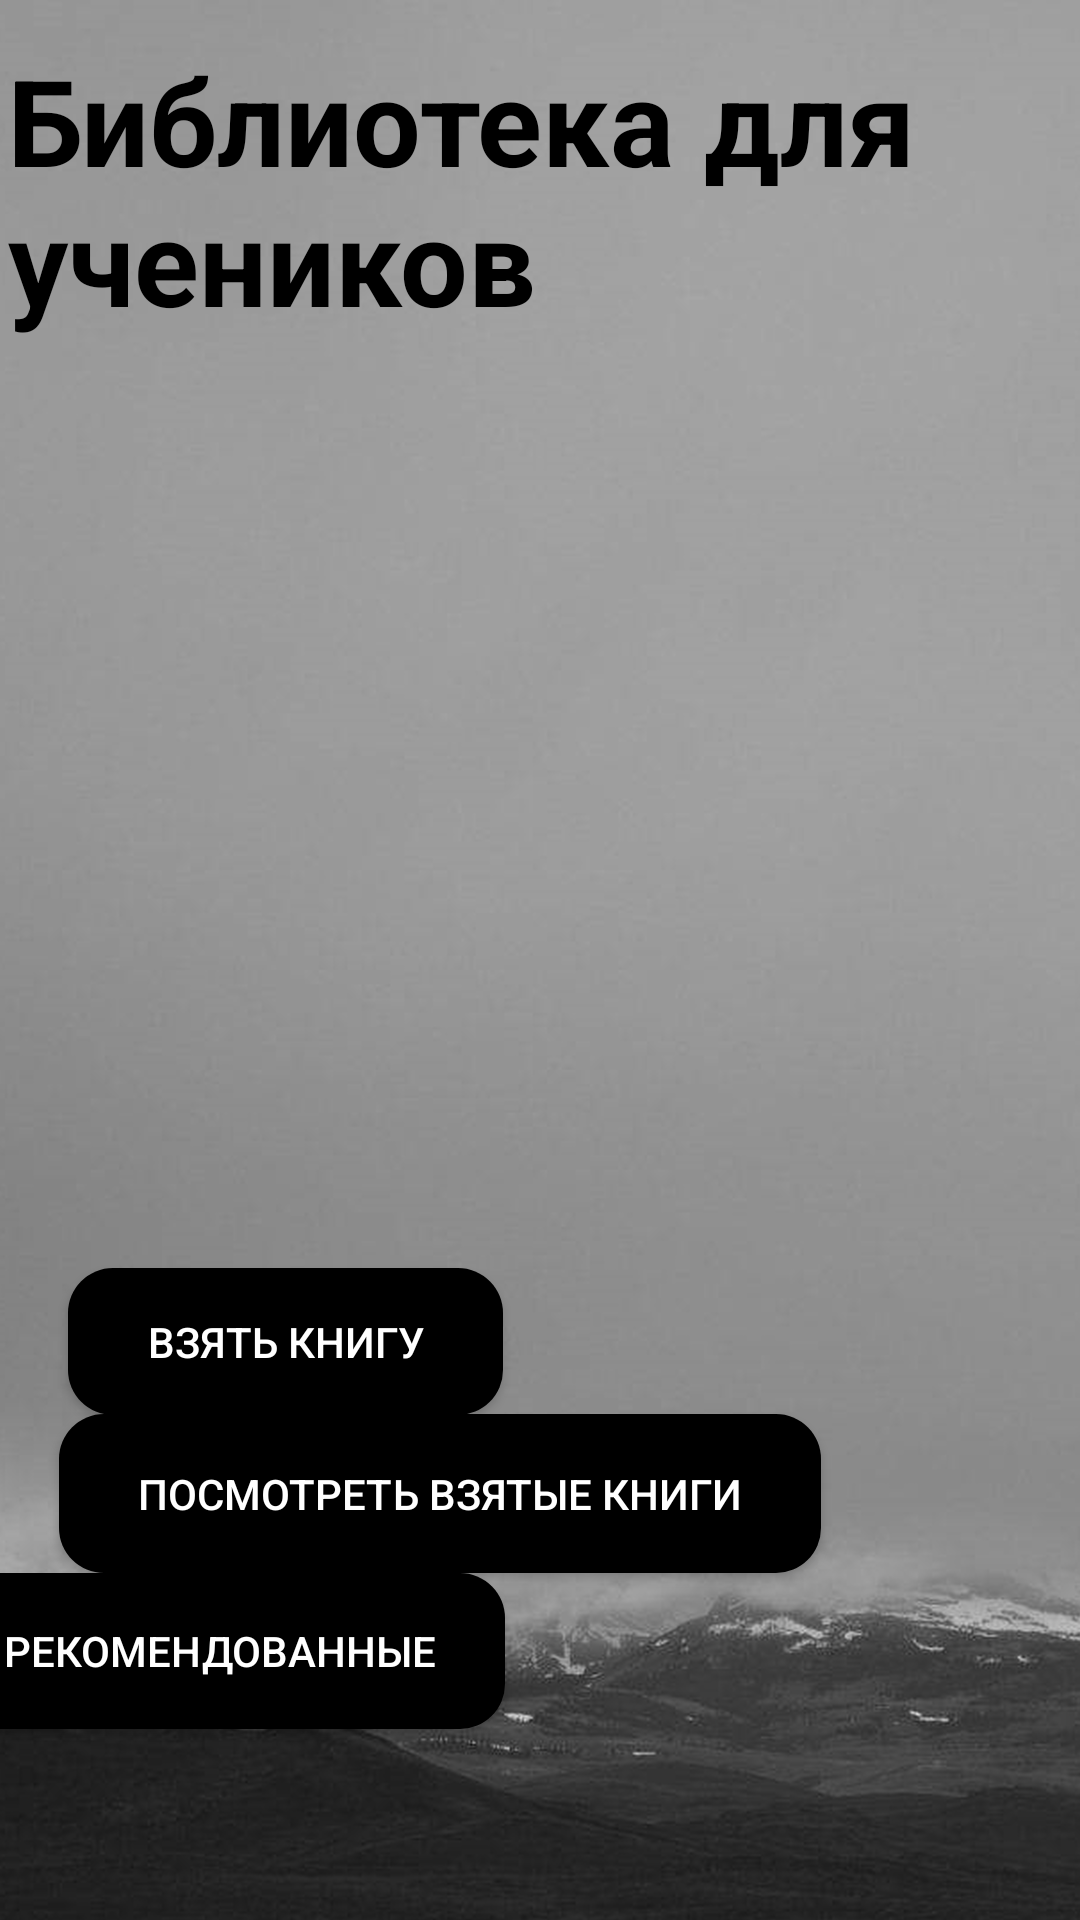

Write the Android layout XML for this screen, with the resource values it uses.
<!-- AndroidManifest.xml: application theme Theme.Bibloteka -->
<!-- res/layout/activity_student.xml -->
<?xml version="1.0" encoding="utf-8"?>
<androidx.constraintlayout.widget.ConstraintLayout xmlns:android="http://schemas.android.com/apk/res/android"
    xmlns:app="http://schemas.android.com/apk/res-auto"
    xmlns:tools="http://schemas.android.com/tools"
    android:layout_width="match_parent"
    android:layout_height="match_parent"
    tools:context=".StudentActivity"
    android:background="@drawable/fonn">

    <TextView
        android:id="@+id/tevt"
        android:layout_width="353dp"
        android:layout_height="106dp"
        android:text="Библиотека для учеников "
        android:textColor="@color/black"
        android:textSize="40dp"
        android:textStyle="bold"
        app:layout_constraintBottom_toBottomOf="parent"
        app:layout_constraintEnd_toEndOf="parent"
        app:layout_constraintHorizontal_bias="0.392"
        app:layout_constraintStart_toStartOf="parent"
        app:layout_constraintTop_toTopOf="parent"
        app:layout_constraintVertical_bias="0.025"/>

    <Spinner
        android:id="@+id/sectionSpinner"
        android:layout_width="353dp"
        android:layout_height="35dp"
        android:background="@drawable/textt"
        app:layout_constraintBottom_toBottomOf="parent"
        app:layout_constraintEnd_toEndOf="parent"
        app:layout_constraintHorizontal_bias="0.413"
        app:layout_constraintStart_toStartOf="parent"
        app:layout_constraintTop_toTopOf="parent"
        app:layout_constraintVertical_bias="0.195" />

    <androidx.recyclerview.widget.RecyclerView
        android:id="@+id/booksRecyclerView"
        android:layout_width="346dp"
        android:layout_height="286dp"
        android:layout_weight="1"
        app:layout_constraintBottom_toBottomOf="parent"
        app:layout_constraintEnd_toEndOf="parent"
        app:layout_constraintHorizontal_bias="0.43"
        app:layout_constraintStart_toStartOf="parent"
        app:layout_constraintTop_toTopOf="parent"
        app:layout_constraintVertical_bias="0.426" />

    <Button
        android:id="@+id/takeBookButton"
        android:layout_width="145dp"
        android:layout_height="49dp"
        android:background="@drawable/but"
        android:text="Взять книгу"
        android:textColor="@color/white"
        app:layout_constraintBottom_toBottomOf="parent"
        app:layout_constraintEnd_toEndOf="parent"
        app:layout_constraintHorizontal_bias="0.105"
        app:layout_constraintStart_toStartOf="parent"
        app:layout_constraintTop_toTopOf="parent"
        app:layout_constraintVertical_bias="0.715" />

    <Button
        android:id="@+id/viewTakenBooksButton"
        android:layout_width="254dp"
        android:layout_height="53dp"
        android:background="@drawable/but"
        android:text="Посмотреть взятые книги"
        android:textColor="@color/white"
        app:layout_constraintBottom_toBottomOf="parent"
        app:layout_constraintEnd_toEndOf="parent"
        app:layout_constraintHorizontal_bias="0.184"
        app:layout_constraintStart_toStartOf="parent"
        app:layout_constraintTop_toTopOf="parent"
        app:layout_constraintVertical_bias="0.803" />

    <Button
        android:id="@+id/recommendationsButton"
        android:layout_width="190dp"
        android:layout_height="52dp"
        android:layout_marginEnd="192dp"
        android:background="@drawable/but"
        android:text="Рекомендованные"
        android:textColor="@color/white"
        app:layout_constraintBottom_toBottomOf="parent"
        app:layout_constraintEnd_toEndOf="parent"
        app:layout_constraintTop_toTopOf="parent"
        app:layout_constraintVertical_bias="0.892" />

</androidx.constraintlayout.widget.ConstraintLayout>
<!-- resources referenced by this layout -->
<resources>
  <!-- drawable but (drawable) -->
  <?xml version="1.0" encoding="utf-8"?>
  <shape xmlns:android="http://schemas.android.com/apk/res/android">
      <corners android:radius="15dp"></corners>
      <solid android:color="@color/black"></solid>
  </shape>
  <!-- drawable fonn: png bitmap (drawable, 397821 bytes) -->
  <style name="Theme.Bibloteka" parent="Theme.AppCompat.DayNight" />
  <!-- not gathered from this repository: default colours our renderer supplied (Android Studio template values) -->
  <color name="black">#FF000000</color>
  <color name="white">#FFFFFFFF</color>
</resources>
